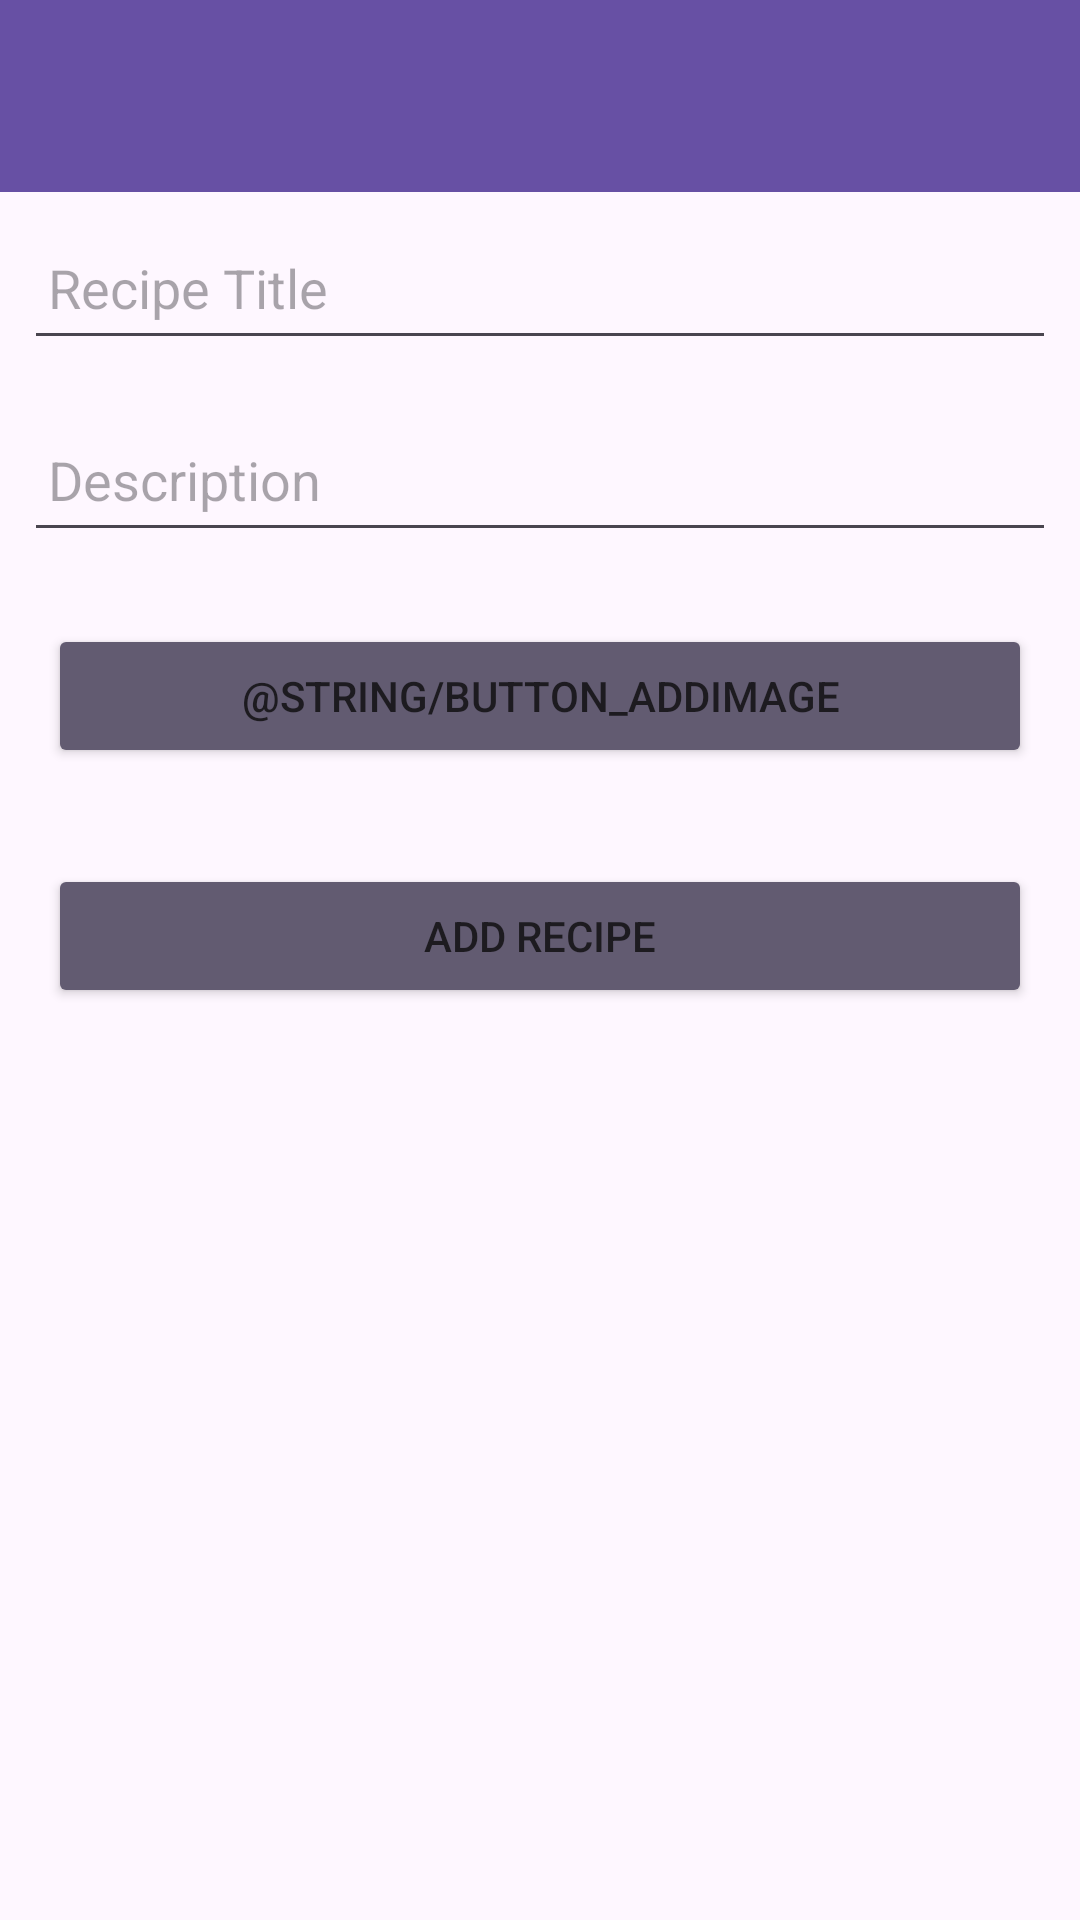

Reconstruct the res/layout file that produces this screen, plus the resources it refers to.
<!-- AndroidManifest.xml: application theme Theme.Material3.Light.NoActionBar -->
<!-- res/layout/activity_recipe.xml -->
<?xml version="1.0" encoding="utf-8"?>
<androidx.constraintlayout.widget.ConstraintLayout
    xmlns:android="http://schemas.android.com/apk/res/android"
    xmlns:app="http://schemas.android.com/apk/res-auto"
    xmlns:tools="http://schemas.android.com/tools"
    android:layout_width="match_parent"
    android:layout_height="match_parent"
    tools:context=".activities.RecipeActivity">

    <RelativeLayout
        android:layout_width="match_parent"
        android:layout_height="wrap_content"
        app:layout_constraintBottom_toBottomOf="parent"
        app:layout_constraintTop_toTopOf="parent">

        <com.google.android.material.appbar.AppBarLayout
            android:id="@+id/appBarLayout"
            android:layout_width="match_parent"
            android:layout_height="wrap_content"
            android:backgroundTint="?attr/colorPrimary"
            app:layout_constraintTop_toTopOf="parent"
            app:layout_constraintStart_toStartOf="parent">

            <com.google.android.material.appbar.MaterialToolbar
                android:id="@+id/topAppBar"
                android:layout_width="match_parent"
                android:layout_height="wrap_content"
                android:minHeight="?attr/actionBarSize"
                app:titleTextColor= "?attr/colorOnPrimary"/>
        </com.google.android.material.appbar.AppBarLayout>

        <ScrollView
            android:layout_width="match_parent"
            android:layout_height="match_parent"
            android:layout_below="@id/appBarLayout"
            android:fillViewport="true">

            <LinearLayout
                android:layout_width="match_parent"
                android:layout_height="wrap_content"
                android:orientation="vertical">

                <EditText
                    android:id="@+id/recipeTitle"
                    android:layout_width="match_parent"
                    android:layout_height="48dp"
                    android:layout_margin="8dp"
                    android:autofillHints="hint"
                    android:hint="@string/hint_recipeTitle"
                    android:inputType="text"
                    android:maxLength="25"
                    android:maxLines="1"
                    android:padding="8dp" />

                <EditText
                    android:id="@+id/recipeDescription"
                    android:layout_width="match_parent"
                    android:layout_height="48dp"
                    android:layout_margin="8dp"
                    android:autofillHints="hint"
                    android:hint="@string/hint_recipeDescription"
                    android:inputType="text"
                    android:maxLength="50"
                    android:maxLines="1"
                    android:padding="8dp" />

                <Button
                    android:id="@+id/chooseImage"
                    android:layout_width="match_parent"
                    android:layout_height="wrap_content"
                    android:layout_margin="16dp"
                    android:paddingBottom="8dp"
                    android:paddingTop="8dp"
                    android:backgroundTint="?attr/colorSecondary"
                    android:text="@string/button_addImage"/>

                <ImageView
                    android:id="@+id/recipeImage"
                    android:layout_width="match_parent"
                    android:layout_height="wrap_content"
                    app:srcCompat="@mipmap/ic_launcher"/>

                <Button
                    android:id="@+id/btnAdd"
                    android:layout_width="match_parent"
                    android:layout_height="wrap_content"
                    android:layout_margin="16dp"
                    android:paddingTop="8dp"
                    android:paddingBottom="8dp"
                    android:backgroundTint="?attr/colorSecondary"
                    android:text="@string/button_addRecipe" />

            </LinearLayout>
        </ScrollView>
    </RelativeLayout>

</androidx.constraintlayout.widget.ConstraintLayout>
<!-- resources referenced by this layout -->
<resources>
  <string name="button_addRecipe">Add Recipe</string>
  <string name="hint_recipeDescription">Description</string>
  <string name="hint_recipeTitle">Recipe Title</string>
</resources>
